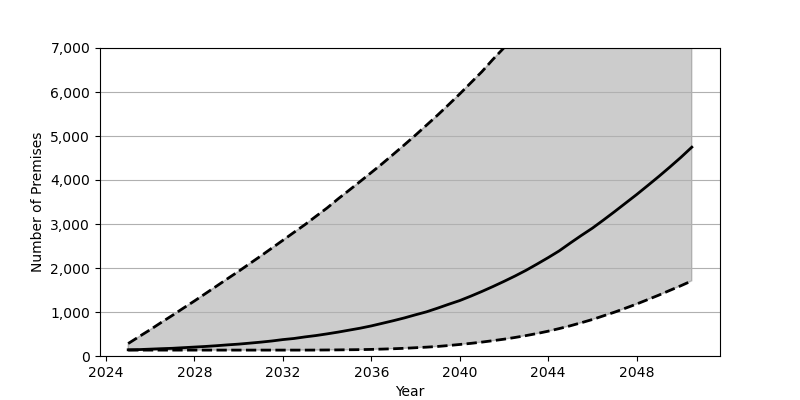

The data file committed next to this chart (first rows):
Date, Low, Base, High
2025-01, 134, 141, 283
2025-07, 134, 146, 441
2026-01, 134, 156, 599
2026-07, 134, 166, 762
2027-01, 134, 175, 923
2027-07, 134, 189, 1087
2028-01, 134, 203, 1251
2028-07, 134, 217, 1419
2029-01, 134, 234, 1589
2029-07, 134, 253, 1758
2030-01, 134, 270, 1926
2030-07, 134, 292, 2099
2031-01, 134, 315, 2273
2031-07, 134, 341, 2450
2032-01, 134, 373, 2630
2032-07, 134, 398, 2809
2033-01, 134, 434, 2987
2033-07, 135, 465, 3176
2034-01, 137, 503, 3365
2034-07, 139, 543, 3571
2035-01, 142, 588, 3769
2035-07, 145, 632, 3967
2036-01, 150, 684, 4170
2036-07, 157, 743, 4373
2037-01, 165, 803, 4587
2037-07, 175, 866, 4800
2038-01, 188, 937, 5021
2038-07, 201, 1004, 5246
2039-01, 217, 1088, 5476
2039-07, 238, 1175, 5712
2040-01, 262, 1260, 5956
2040-07, 287, 1360, 6208
2041-01, 316, 1467, 6462
2041-07, 348, 1578, 6740
2042-01, 382, 1696, 7005
2042-07, 421, 1817, 7285
2043-01, 464, 1948, 7568
2043-07, 511, 2089, 7854
2044-01, 564, 2236, 8153
2044-07, 623, 2389, 8457
2045-01, 687, 2568, 8769
2045-07, 756, 2739, 9084
2046-01, 830, 2906, 9427
2046-07, 912, 3089, 9758
2047-01, 996, 3280, 10097
2047-07, 1087, 3473, 10443
2048-01, 1181, 3669, 10792
2048-07, 1281, 3872, 11147
2049-01, 1383, 4080, 11510
2049-07, 1490, 4292, 11888
2050-01, 1597, 4514, 12253
2050-07, 1708, 4746, 12623
